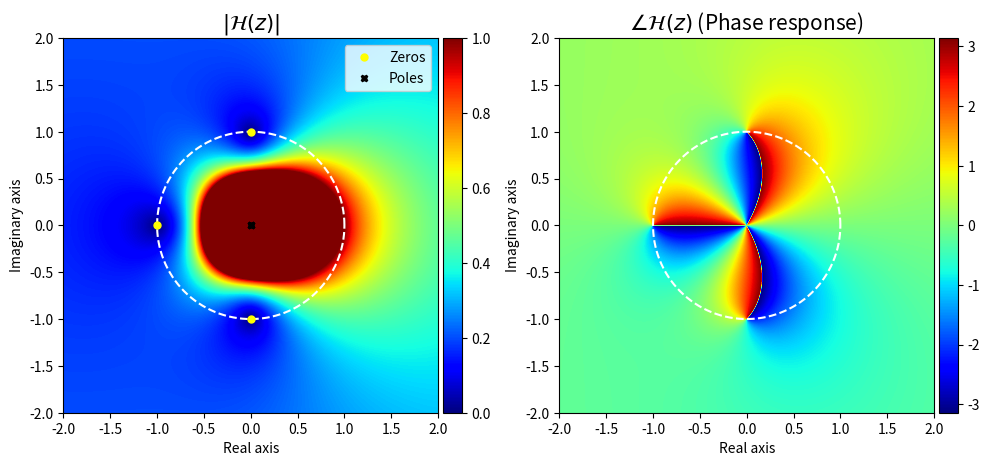

The script that saved this image:
import numpy as np
import matplotlib.pyplot as plt
from mpl_toolkits.axes_grid1 import make_axes_locatable

def z_plane3D(b, a = [], extent = [-2, 2, -2, 2], figsize_ = [10, 7]):

    """
    Plots the poles and zeros as 3D plot showing the placement in the complex plane with the mangitude response.
    Also plots the phase response on the complex plane.

[redacted]
    """
    if len(a) < 1:
        a = np.zeros(len(b))
        a[0] = 1
    b_ = np.poly1d(b)
    a_ = np.poly1d(a)
    roots_b = b_.r
    roots_a = a_.r
    b_ = np.flip(b_)
    a_ = np.flip(a_)


    x_lin = np.linspace(extent[0], extent[1], 2000)
    y_lin = np.linspace(extent[2], extent[3], 2000)
    x_mesh, y_mesh = np.meshgrid(x_lin, y_lin)

    z = x_mesh + 1j*y_mesh

    H_b = np.polyval(b_, 1/z)
    H_a = np.polyval(a_, 1/z)
    H = np.divide(H_b, H_a)
    
    H_magnitude = np.abs(H)
    phase = np.angle(H)
    circle = np.linspace(0,2*np.pi, 2000)

    fig, ax = plt.subplots(1, 2, figsize = figsize_)
    img1 = ax[1].imshow(phase, cmap = 'jet', extent = extent)
    ax[1].plot(np.cos(circle), np.sin(circle), '--', color = 'white')
    img2 = ax[0].imshow(H_magnitude, vmin = 0, vmax = 1, cmap = 'jet', extent = extent)
    ax[0].plot(np.cos(circle), np.sin(circle), '--', color = 'white')
    ax[0].plot(np.real(roots_b), np.imag(roots_b), 'o', color = 'yellow',label = 'Zeros', markersize = 5)
    ax[0].plot(np.real(roots_a), np.imag(roots_a), 'X', color = 'black',label = 'Poles', markersize = 5)
    ax[0].set_title('$|\mathcal{H}(z)|$', fontsize = '15')
    ax[0].set_xlabel('Real axis')
    ax[0].set_ylabel('Imaginary axis')
    ax[1].set_title('$\\angle\\mathcal{H}(z)$ (Phase response)', fontsize = '15')
    ax[1].set_xlabel('Real axis')
    ax[1].set_ylabel('Imaginary axis')
    ax[0].legend()
    divider = make_axes_locatable(ax[1])
    cax = divider.append_axes('right', size='5%', pad=0.05)
    fig.colorbar(img1, cax=cax, orientation='vertical')
    divider = make_axes_locatable(ax[0])
    cax = divider.append_axes('right', size='5%', pad=0.05)
    fig.colorbar(img2, cax=cax, orientation='vertical')
    plt.tight_layout()
    plt.show()
    
    return H, b_, a_



b = np.ones(4)/4

z_plane3D(b)